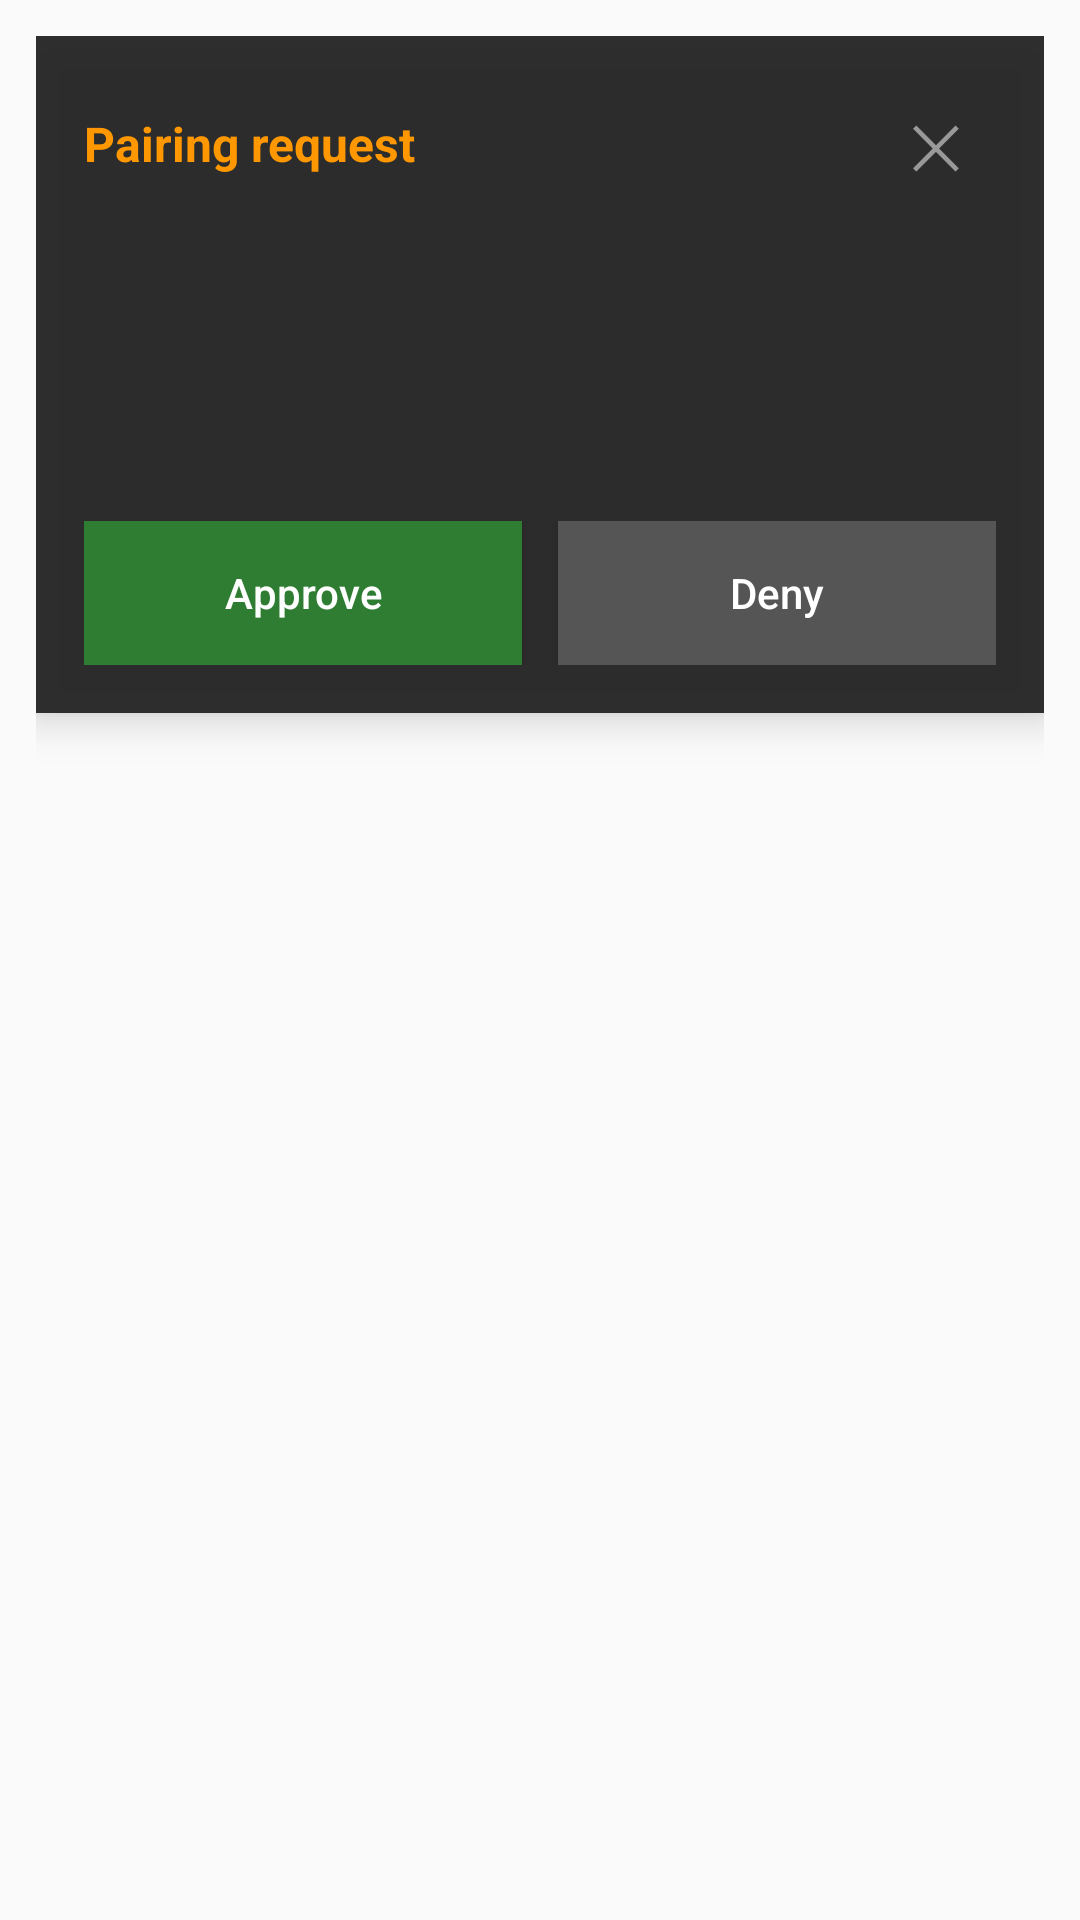

Write the Android layout XML for this screen, with the resource values it uses.
<!-- AndroidManifest.xml: application theme AppTheme -->
<!-- res/layout/overlay_pairing.xml -->
<?xml version="1.0" encoding="utf-8"?>
<LinearLayout xmlns:android="http://schemas.android.com/apk/res/android"
    android:layout_width="match_parent"
    android:layout_height="wrap_content"
    android:orientation="vertical"
    android:padding="12dp">

    <LinearLayout
        android:layout_width="match_parent"
        android:layout_height="wrap_content"
        android:background="#EE222222"
        android:elevation="8dp"
        android:orientation="vertical"
        android:padding="16dp">

        <LinearLayout
            android:layout_width="match_parent"
            android:layout_height="wrap_content"
            android:gravity="center_vertical"
            android:orientation="horizontal">

            <TextView
                android:layout_width="0dp"
                android:layout_height="wrap_content"
                android:layout_weight="1"
                android:text="@string/mcp_pairing"
                android:textColor="#FF9800"
                android:textSize="16sp"
                android:textStyle="bold" />

            <TextView
                android:id="@+id/btnOvClose"
                android:layout_width="40dp"
                android:layout_height="40dp"
                android:clickable="true"
                android:focusable="true"
                android:gravity="center"
                android:text="✕"
                android:textColor="#999999"
                android:textSize="20sp" />
        </LinearLayout>

        <TextView
            android:id="@+id/ovCode"
            android:layout_width="match_parent"
            android:layout_height="wrap_content"
            android:gravity="center"
            android:letterSpacing="0.3"
            android:textColor="#7CFC9A"
            android:textSize="56sp"
            android:textStyle="bold" />

        <TextView
            android:id="@+id/ovClient"
            android:layout_width="match_parent"
            android:layout_height="wrap_content"
            android:gravity="center"
            android:textColor="#EEEEEE"
            android:textSize="14sp" />

        <LinearLayout
            android:layout_width="match_parent"
            android:layout_height="wrap_content"
            android:layout_marginTop="12dp"
            android:orientation="horizontal">

            <Button
                android:id="@+id/btnOvApprove"
                android:layout_width="0dp"
                android:layout_height="wrap_content"
                android:layout_marginEnd="6dp"
                android:layout_weight="1"
                android:background="#FF2E7D32"
                android:text="@string/mcp_approve"
                android:textAllCaps="false"
                android:textColor="#FFFFFF" />

            <Button
                android:id="@+id/btnOvDeny"
                android:layout_width="0dp"
                android:layout_height="wrap_content"
                android:layout_marginStart="6dp"
                android:layout_weight="1"
                android:background="#FF555555"
                android:text="@string/mcp_deny"
                android:textAllCaps="false"
                android:textColor="#FFFFFF" />
        </LinearLayout>
    </LinearLayout>
</LinearLayout>
<!-- resources referenced by this layout -->
<resources>
  <string name="mcp_approve">Approve</string>
  <string name="mcp_deny">Deny</string>
  <string name="mcp_pairing">Pairing request</string>
  <style name="AppTheme" parent="Theme.AppCompat.DayNight.NoActionBar">
          <item name="android:statusBarColor">@color/background</item>
          <item name="android:windowLightStatusBar" tools:targetApi="23">true</item>
      </style>
  <color name="background">#fff</color>
</resources>
